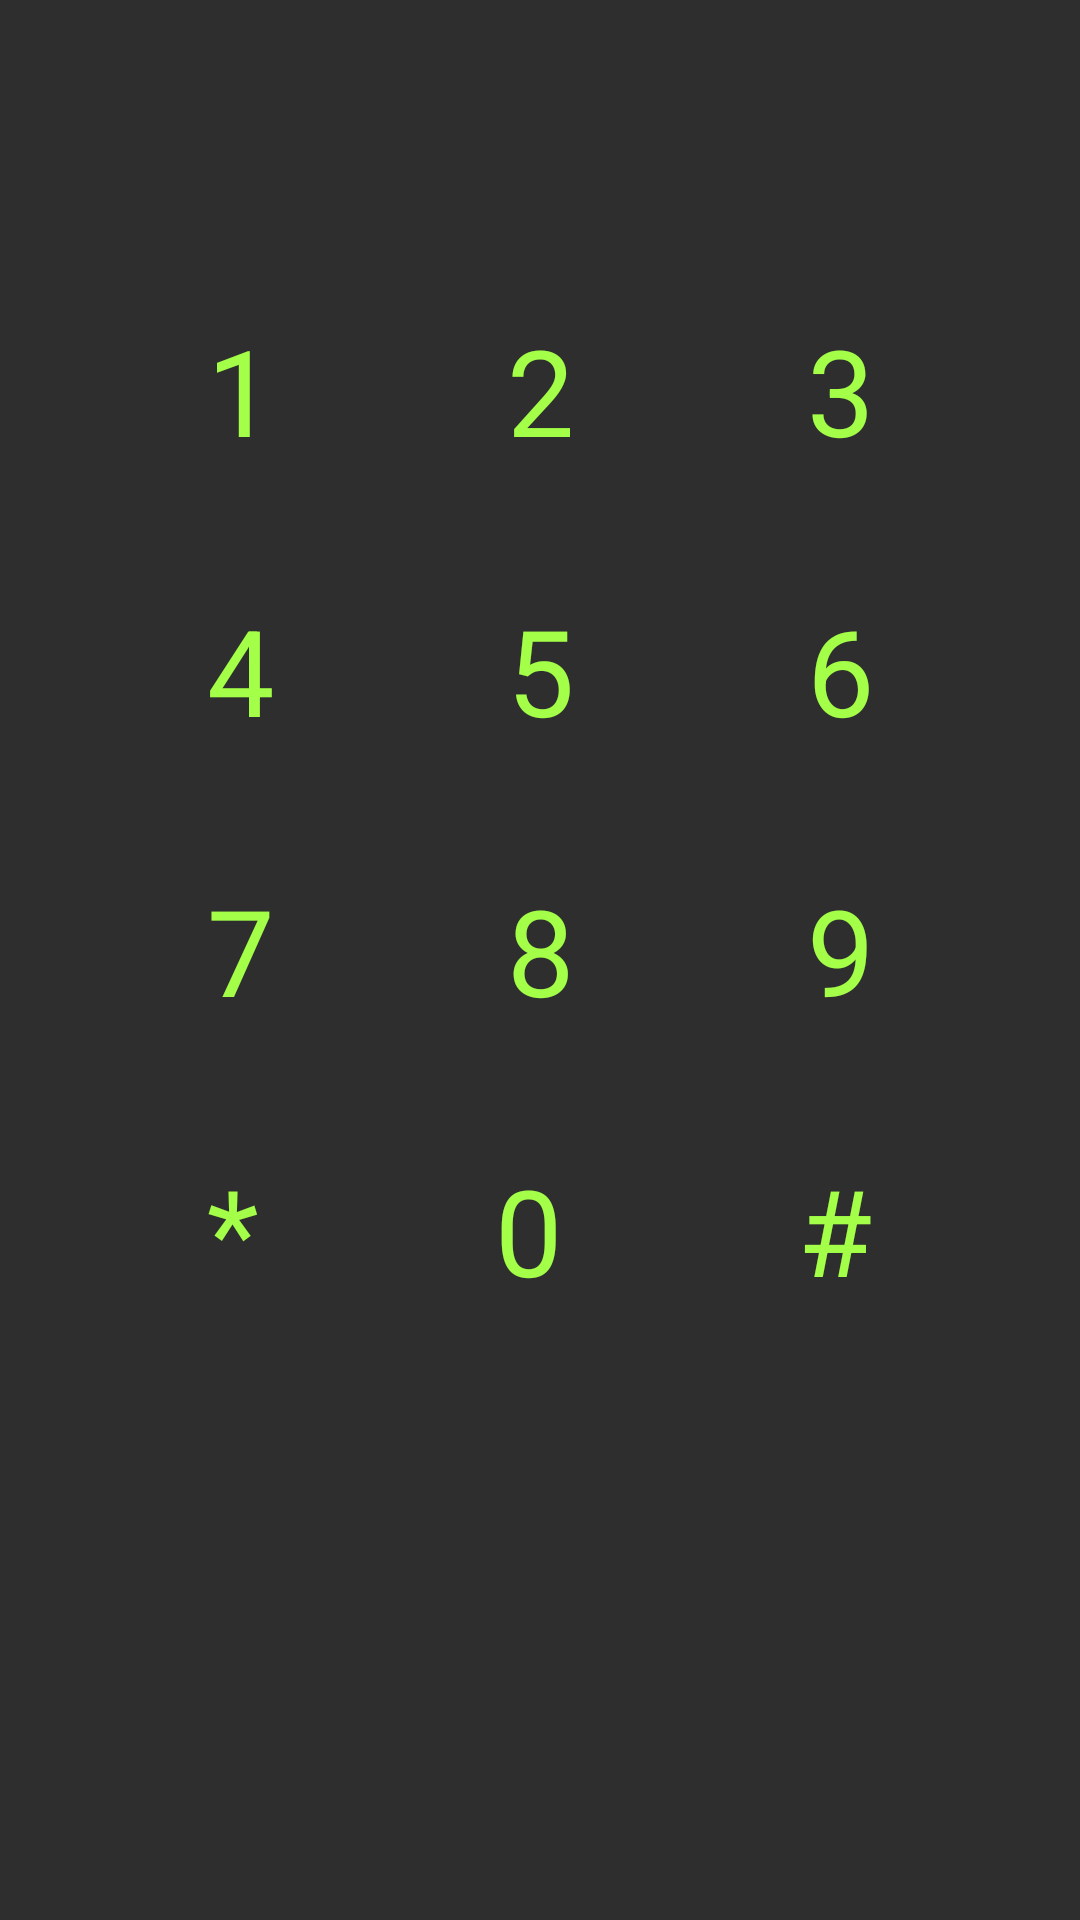

Layout XML and referenced resources for this Android screen:
<!-- AndroidManifest.xml: application theme Theme.ContactManager -->
<!-- res/layout/activity_dial.xml -->
<?xml version="1.0" encoding="utf-8"?>
<androidx.constraintlayout.widget.ConstraintLayout xmlns:android="http://schemas.android.com/apk/res/android"
    xmlns:app="http://schemas.android.com/apk/res-auto"
    xmlns:tools="http://schemas.android.com/tools"
    android:layout_width="match_parent"
    android:layout_height="match_parent"
    android:background="@color/background"
    tools:context=".DialActivity">

    <TextView
        android:id="@+id/tvDialNumber"
        android:layout_width="wrap_content"
        android:layout_height="wrap_content"
        android:layout_marginTop="100dp"
        android:fontFamily="@font/montserrat_regular"
        android:text=""
        android:textStyle="bold"
        android:textColor="#A3FF47"
        android:textSize="40dp"
        app:layout_constraintEnd_toEndOf="parent"
        app:layout_constraintStart_toStartOf="parent"
        app:layout_constraintTop_toTopOf="parent" />

    <LinearLayout
        android:layout_width="match_parent"
        android:layout_height="wrap_content"
        android:layout_marginBottom="60dp"
        android:orientation="vertical"
        android:padding="30dp"
        app:layout_constraintBottom_toBottomOf="parent"
        app:layout_constraintEnd_toEndOf="parent"
        app:layout_constraintHorizontal_bias="0.0"
        app:layout_constraintStart_toStartOf="parent">

        <LinearLayout
            android:layout_width="match_parent"
            android:layout_height="wrap_content"
            android:layout_marginVertical="20dp"
            android:orientation="horizontal">


            <TextView
                android:id="@+id/tv1"
                android:layout_width="wrap_content"
                android:layout_height="wrap_content"
                android:layout_weight="0.33"
                android:text="1"
                android:textAlignment="center"
                android:textColor="#A3FF47"
                android:textSize="40dp" />

            <TextView
                android:id="@+id/tv2"
                android:layout_width="wrap_content"
                android:layout_height="wrap_content"
                android:layout_weight="0.33"
                android:text="2"
                android:textAlignment="center"
                android:textColor="#A3FF47"
                android:textSize="40dp" />

            <TextView
                android:id="@+id/tv3"
                android:layout_width="wrap_content"
                android:layout_height="wrap_content"
                android:layout_weight="0.33"
                android:text="3"
                android:textAlignment="center"
                android:textColor="#A3FF47"
                android:textSize="40dp" />
        </LinearLayout>

        <LinearLayout
            android:layout_width="match_parent"
            android:layout_height="wrap_content"
            android:layout_marginVertical="20dp"
            android:orientation="horizontal">


            <TextView
                android:id="@+id/tv4"
                android:layout_width="wrap_content"
                android:layout_height="wrap_content"
                android:layout_weight="0.33"
                android:text="4"
                android:textAlignment="center"
                android:textColor="#A3FF47"
                android:textSize="40dp" />

            <TextView
                android:id="@+id/tv5"
                android:layout_width="wrap_content"
                android:layout_height="wrap_content"
                android:layout_weight="0.33"
                android:text="5"
                android:textAlignment="center"
                android:textColor="#A3FF47"
                android:textSize="40dp" />

            <TextView
                android:id="@+id/tv6"
                android:layout_width="wrap_content"
                android:layout_height="wrap_content"
                android:layout_weight="0.33"
                android:text="6"
                android:textAlignment="center"
                android:textColor="#A3FF47"
                android:textSize="40dp" />
        </LinearLayout>

        <LinearLayout
            android:layout_width="match_parent"
            android:layout_height="wrap_content"
            android:layout_marginVertical="20dp"
            android:orientation="horizontal">


            <TextView
                android:id="@+id/tv7"
                android:layout_width="wrap_content"
                android:layout_height="wrap_content"
                android:layout_weight="0.33"
                android:text="7"
                android:textAlignment="center"
                android:textColor="#A3FF47"
                android:textSize="40dp" />

            <TextView
                android:id="@+id/tv8"
                android:layout_width="wrap_content"
                android:layout_height="wrap_content"
                android:layout_weight="0.33"
                android:text="8"
                android:textAlignment="center"
                android:textColor="#A3FF47"
                android:textSize="40dp" />

            <TextView
                android:id="@+id/tv9"
                android:layout_width="wrap_content"
                android:layout_height="wrap_content"
                android:layout_weight="0.33"
                android:text="9"
                android:textAlignment="center"
                android:textColor="#A3FF47"
                android:textSize="40dp" />
        </LinearLayout>

        <LinearLayout
            android:layout_width="match_parent"
            android:layout_height="wrap_content"
            android:layout_marginVertical="20dp"
            android:orientation="horizontal">


            <TextView
                android:id="@+id/tvStar"
                android:layout_width="wrap_content"
                android:layout_height="wrap_content"
                android:layout_weight="0.33"
                android:text="*"

                android:textAlignment="center"
                android:textColor="#A3FF47"
                android:textSize="40dp" />

            <TextView
                android:id="@+id/tv0"
                android:layout_width="wrap_content"
                android:layout_height="wrap_content"
                android:layout_weight="0.33"
                android:text="0"
                android:textAlignment="center"
                android:textColor="#A3FF47"
                android:textSize="40dp" />

            <TextView
                android:id="@+id/tvHash"
                android:layout_width="wrap_content"
                android:layout_height="wrap_content"
                android:layout_weight="0.33"
                android:text="#"
                android:textAlignment="center"
                android:textColor="#A3FF47"
                android:textSize="40dp" />


        </LinearLayout>

        <LinearLayout
            android:layout_width="match_parent"
            android:layout_height="wrap_content"
            android:layout_marginVertical="20dp"
            android:orientation="horizontal">


            <ImageButton
                android:id="@+id/ibDialBackspace"
                android:layout_width="wrap_content"
                android:layout_height="wrap_content"
                android:layout_weight="0.33"
                android:background="@android:color/transparent"
                android:contentDescription="Backspace"
                app:srcCompat="@drawable/baseline_backspace_24" />

            <TextView
                android:id="@+id/tv00"
                android:layout_width="wrap_content"
                android:layout_height="wrap_content"
                android:layout_weight="0.33"
                android:text="0"
                android:visibility="invisible"
                android:textAlignment="center"
                android:textColor="#A3FF47"
                android:textSize="40dp" />

            <ImageButton
                android:id="@+id/ibDialCall"
                android:layout_width="wrap_content"
                android:layout_height="wrap_content"
                android:layout_weight="0.33"
                android:background="@android:color/transparent"
                app:srcCompat="@drawable/dial_phone_call" />


        </LinearLayout>
    </LinearLayout>

    <ImageButton
        android:id="@+id/ibDialReturn"
        android:layout_width="wrap_content"
        android:layout_height="wrap_content"
        android:layout_marginTop="20dp"
        android:layout_marginLeft="20dp"
        android:background="@android:color/transparent"
        app:layout_constraintStart_toStartOf="parent"
        app:layout_constraintTop_toTopOf="parent"
        app:srcCompat="@drawable/back" />
</androidx.constraintlayout.widget.ConstraintLayout>
<!-- resources referenced by this layout -->
<resources>
  <color name="background">#2E2E2E</color>
  <!-- drawable back (drawable) -->
  <vector xmlns:android="http://schemas.android.com/apk/res/android"
      android:width="28dp"
      android:height="28dp"
      android:viewportWidth="28"
      android:viewportHeight="28">
    <group>
      <clip-path
          android:pathData="M0,0h28v28h-28z"/>
      <path
          android:pathData="M9.333,8.167V12.833L2.333,7L9.333,1.167V5.833H15.167C17.642,5.833 20.016,6.817 21.766,8.567C23.517,10.317 24.5,12.691 24.5,15.167C24.5,17.642 23.517,20.016 21.766,21.766C20.016,23.517 17.642,24.5 15.167,24.5H4.667V22.167H15.167C17.023,22.167 18.804,21.429 20.117,20.116C21.429,18.804 22.167,17.023 22.167,15.167C22.167,13.31 21.429,11.53 20.117,10.217C18.804,8.904 17.023,8.167 15.167,8.167H9.333Z"
          android:fillColor="#ffffff"/>
    </group>
  </vector>
  <!-- drawable baseline_backspace_24 (drawable) -->
  <vector android:autoMirrored="true" android:height="52dp"
      android:tint="#A3FF47" android:viewportHeight="24"
      android:viewportWidth="24" android:width="50dp" xmlns:android="http://schemas.android.com/apk/res/android">
      <path android:fillColor="@android:color/white" android:pathData="M22,3L7,3c-0.69,0 -1.23,0.35 -1.59,0.88L0,12l5.41,8.11c0.36,0.53 0.9,0.89 1.59,0.89h15c1.1,0 2,-0.9 2,-2L24,5c0,-1.1 -0.9,-2 -2,-2zM19,15.59L17.59,17 14,13.41 10.41,17 9,15.59 12.59,12 9,8.41 10.41,7 14,10.59 17.59,7 19,8.41 15.41,12 19,15.59z"/>
  </vector>
  <!-- drawable dial_phone_call (drawable) -->
  <vector xmlns:android="http://schemas.android.com/apk/res/android"
      android:width="52dp"
      android:height="52dp"
      android:viewportWidth="60"
      android:viewportHeight="60">
    <path
        android:pathData="M30,30m-30,0a30,30 0,1 1,60 0a30,30 0,1 1,-60 0"
        android:fillColor="#A3FF47"/>
    <group>
      <clip-path
          android:pathData="M17,17h25v25h-25z"/>
      <path
          android:pathData="M17.924,34.148L23.222,31.877C23.846,31.607 24.578,31.789 25.001,32.315L27.154,34.943C30.536,33.283 33.282,30.534 34.942,27.155L32.315,25.005C31.79,24.576 31.611,23.848 31.877,23.224L34.148,17.926C34.445,17.247 35.178,16.876 35.895,17.042L40.817,18.177C41.513,18.336 42,18.949 42,19.665C42,31.984 31.98,42.004 19.661,42.004C18.945,42.004 18.334,41.517 18.174,40.821L17.039,35.899C16.875,35.184 17.245,34.442 17.924,34.148Z"
          android:fillColor="#2E2E2E"/>
    </group>
  </vector>
</resources>
